Labelled photos from "cleaned_data", an image-classification folder in Bloggera/Parthenium_Weed_Detection. The possible labels are: negative - no parthenium, parthenium weed.

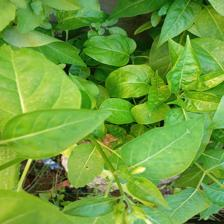
Label: negative - no parthenium

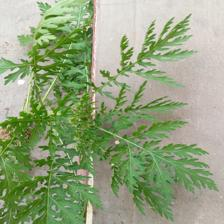
Label: parthenium weed

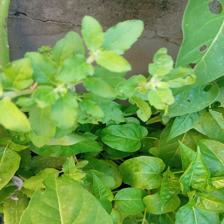
Label: negative - no parthenium

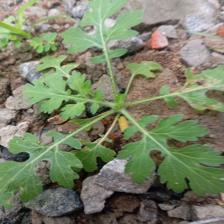
Label: parthenium weed

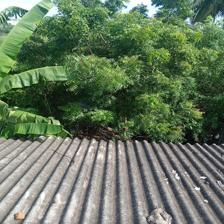
Label: negative - no parthenium

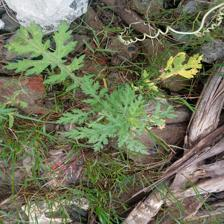
Label: parthenium weed
